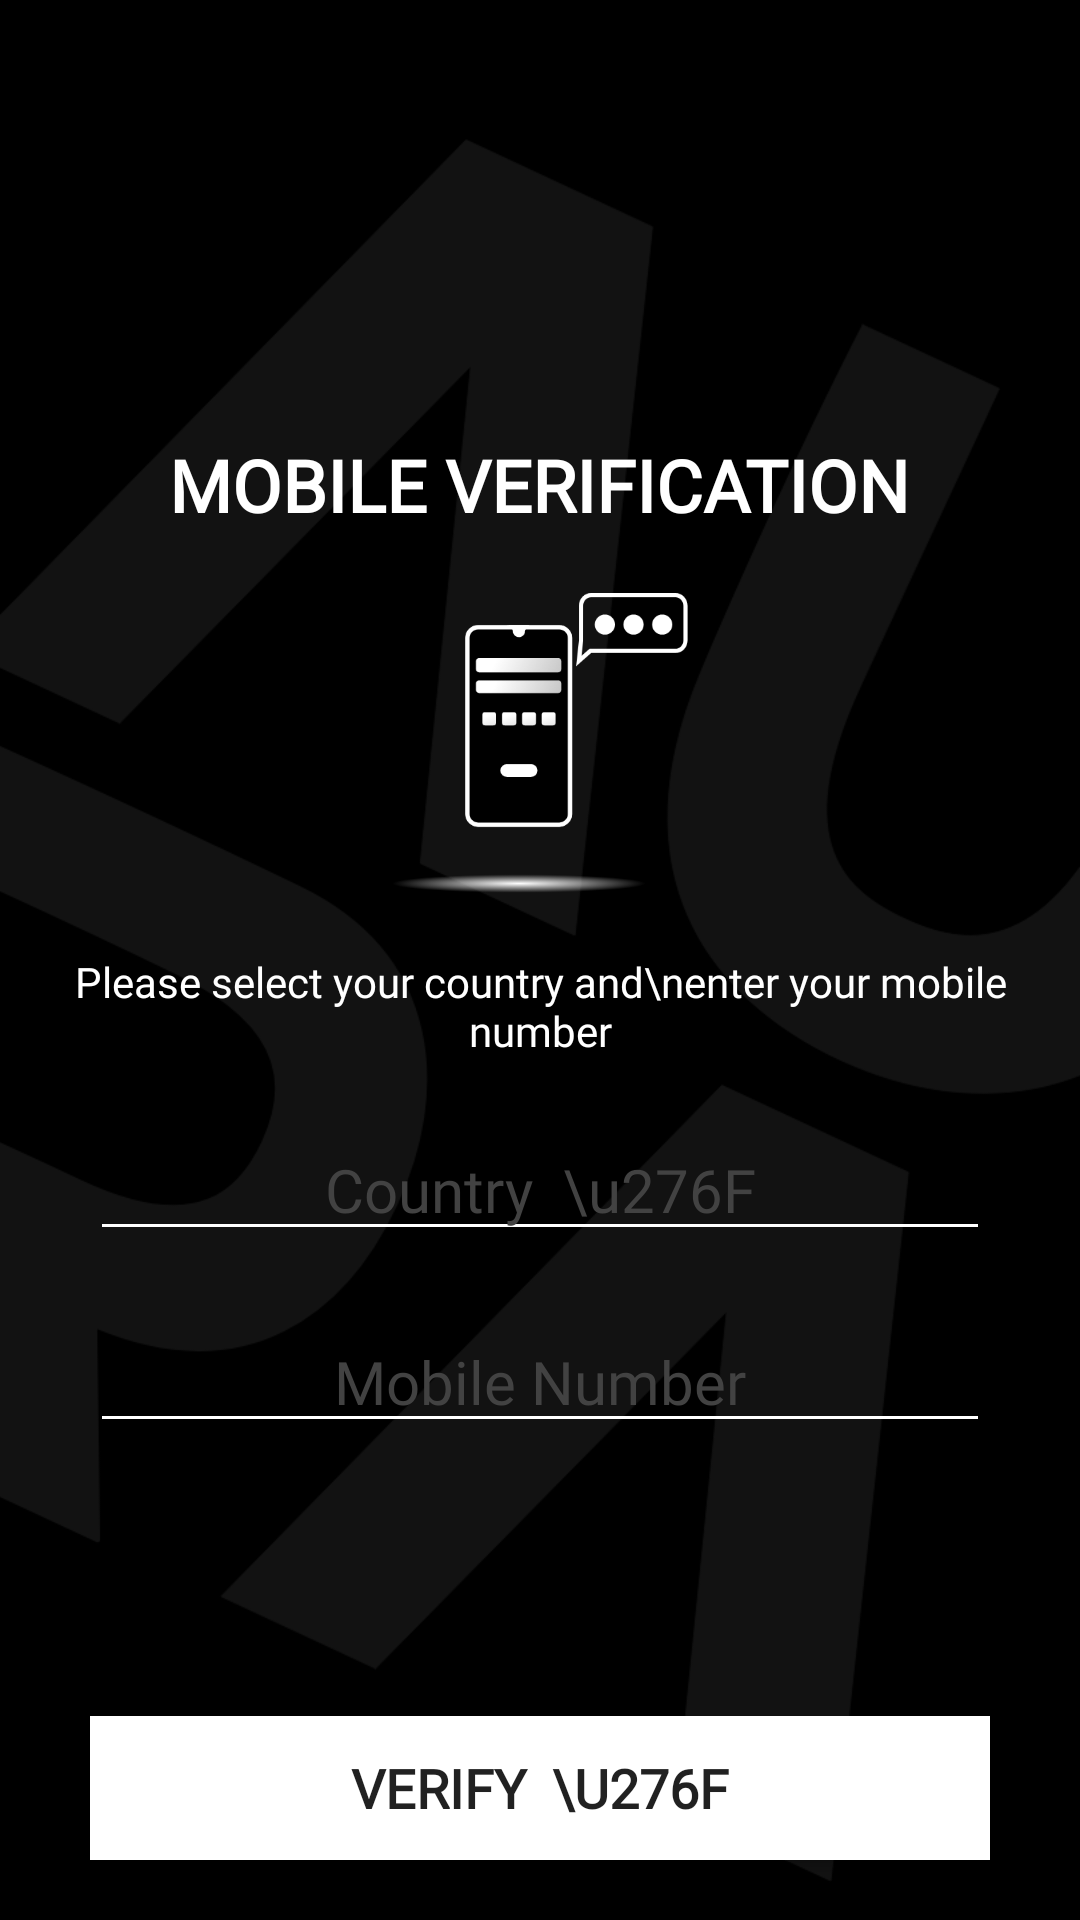

Layout XML and referenced resources for this Android screen:
<!-- AndroidManifest.xml: application theme AppTheme -->
<!-- res/layout/activity_phone_auth.xml -->
<?xml version="1.0" encoding="utf-8"?>
<RelativeLayout xmlns:android="http://schemas.android.com/apk/res/android"
    xmlns:tools="http://schemas.android.com/tools"
    android:layout_width="match_parent"
    android:layout_height="match_parent"
    xmlns:app="http://schemas.android.com/apk/res-auto"
    tools:context=".PhoneAuthActivity">

    <ImageView
        android:layout_width="match_parent"
        android:layout_height="match_parent"
        android:src="@drawable/background"
        android:scaleType="centerCrop"/>

    <LinearLayout
        android:layout_width="match_parent"
        android:layout_height="match_parent"
        android:gravity="center"
        android:orientation="vertical">

        <TextView
            android:layout_width="wrap_content"
            android:layout_height="wrap_content"
            android:layout_marginBottom="20dp"
            android:fontFamily="@font/comfortaa_regular"
            android:text="MOBILE VERIFICATION"
            android:textColor="@color/colorAccent"
            android:textSize="24sp"
            android:textStyle="bold" />

        <ImageView
            android:layout_width="100dp"
            android:layout_height="100dp"
            android:src="@drawable/otp_icon"
            android:layout_marginBottom="20dp"/>

        <TextView
            android:id="@+id/userHint"
            android:layout_width="wrap_content"
            android:layout_height="wrap_content"
            android:fontFamily="@font/comfortaa_regular"
            android:gravity="center"
            android:text="Please select your country and\nenter your mobile number"
            android:textColor="@color/colorAccent" />

        <com.google.android.material.textfield.TextInputEditText
            android:id="@+id/countryView"
            android:layout_width="match_parent"
            android:layout_height="wrap_content"
            android:layout_marginStart="30dp"
            android:layout_marginTop="20dp"
            android:layout_marginEnd="30dp"
            android:backgroundTint="@color/colorAccent"
            android:gravity="center"
            android:hint="Country  \u276F"
            android:fontFamily="@font/comfortaa_regular"
            android:textColorHint="@color/colorPrimaryGrey"
            android:textSize="20sp"
            android:theme="@style/Theme.MaterialComponents"
            android:focusable="false"
            android:cursorVisible="false"
            android:focusableInTouchMode="false"/>

        <com.google.android.material.textfield.TextInputEditText
            android:id="@+id/numberField"
            android:layout_width="match_parent"
            android:layout_height="wrap_content"
            android:layout_marginStart="30dp"
            android:layout_marginTop="20dp"
            android:layout_marginEnd="30dp"
            android:backgroundTint="@color/colorAccent"
            android:gravity="center"
            android:hint="Mobile Number"
            android:fontFamily="@font/comfortaa_regular"
            android:inputType="number"
            android:textColorHint="@color/colorPrimaryGrey"
            android:textSize="20sp"
            android:theme="@style/Theme.MaterialComponents" />

        <com.google.android.material.textfield.TextInputEditText
            android:id="@+id/codeField"
            android:layout_width="match_parent"
            android:layout_height="wrap_content"
            android:layout_marginStart="30dp"
            android:layout_marginTop="-47dp"
            android:layout_marginEnd="30dp"
            android:backgroundTint="@color/colorAccent"
            android:fontFamily="@font/comfortaa_regular"
            android:gravity="center"
            android:hint="Enter Code"
            android:inputType="number"
            android:textColorHint="@color/colorPrimaryGrey"
            android:textSize="32sp"
            android:theme="@style/Theme.MaterialComponents"
            android:visibility="invisible" />
    </LinearLayout>

    <Button
        android:id="@+id/verifyButton"
        android:layout_width="match_parent"
        android:layout_height="wrap_content"
        android:text="verify  \u276F"
        android:textSize="18sp"
        android:layout_marginStart="30dp"
        android:layout_marginEnd="30dp"
        android:layout_marginBottom="20dp"
        android:textStyle="bold"
        android:fontFamily="@font/comfortaa_regular"
        android:background="@color/colorAccent"
        android:layout_alignParentBottom="true" />
</RelativeLayout>
<!-- resources referenced by this layout -->
<resources>
  <color name="colorAccent">#FFFFFF</color>
  <color name="colorPrimaryGrey">#424242</color>
  <!-- drawable background: png bitmap (drawable-hdpi, 22614 bytes) -->
  <!-- drawable otp_icon: png bitmap (drawable-hdpi, 6968 bytes) -->
  <style name="AppTheme" parent="Theme.AppCompat.Light.NoActionBar">
          
          <item name="colorPrimary">@color/colorPrimary</item>
          <item name="colorPrimaryDark">@color/colorPrimaryDark</item>
          <item name="colorAccent">@color/colorAccent</item>
      </style>
  <color name="colorPrimary">#212121</color>
  <color name="colorPrimaryDark">#000000</color>
</resources>
